Run: headless pygame with SDL's dummy video driver; simulated clock (each Clock.tick advances the game by its frame time, no real sleeping); random seed 0; keys injected as events and as key.get_pressed() state; no mouse input.
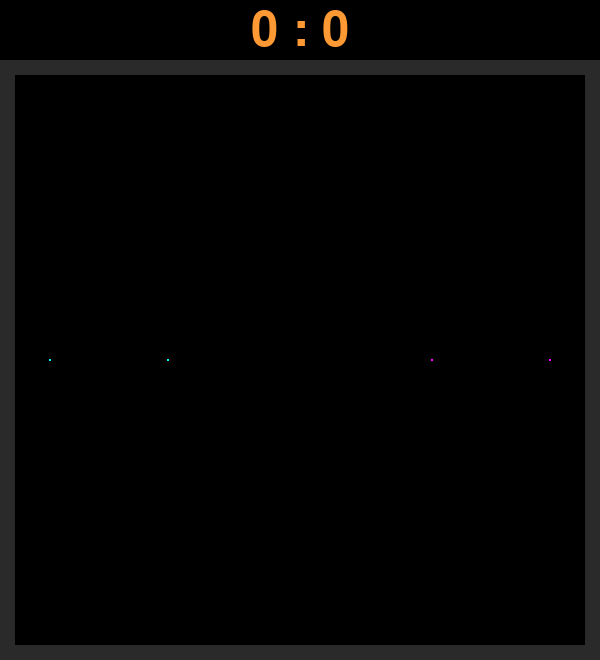
Frame 1 of 4 · flips 1–60 · no input
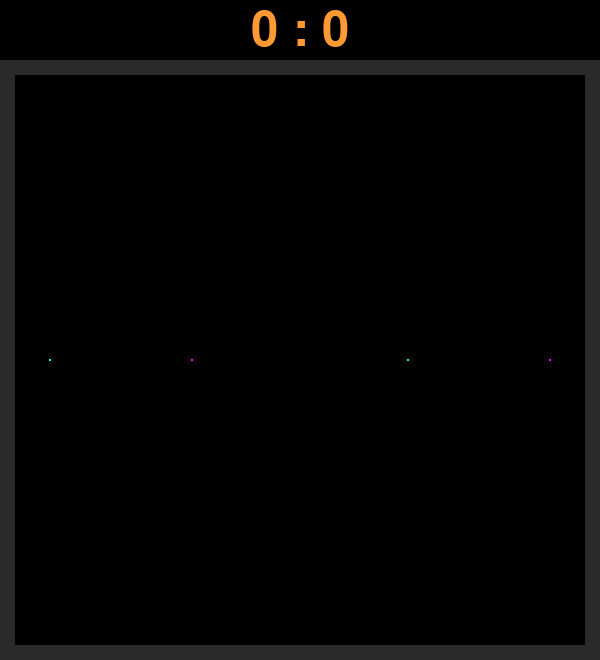
Frame 2 of 4 · flips 61–180 · tapped SPACE, RETURN · held RIGHT (→), D
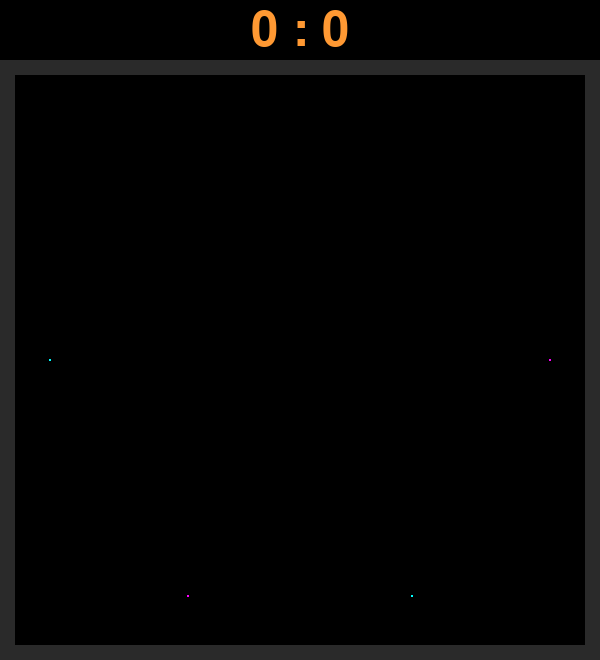
Frame 3 of 4 · flips 181–300 · held DOWN (↓), S
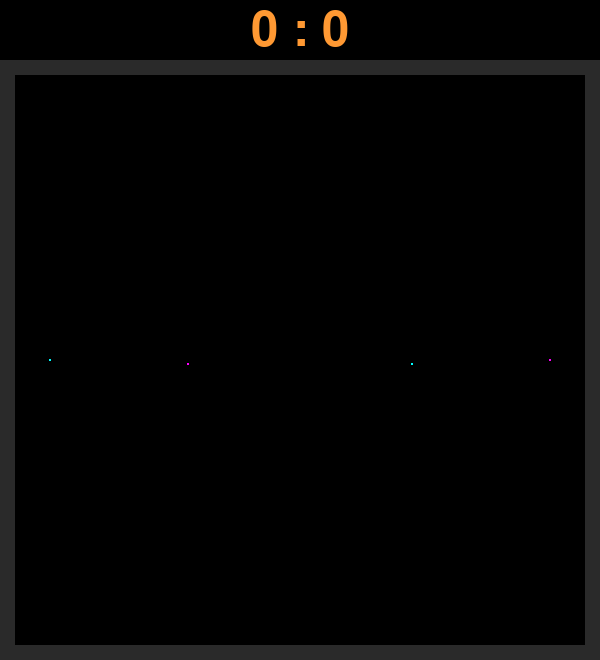
Frame 4 of 4 · flips 301–420 · held LEFT (←), A, UP (↑), W

The pygame program that drew these frames:

import pygame
import time
# pygame.init()

# BLACK = (0, 0, 0)  # colours for use in window
# P1_COLOUR = (0, 255, 255)  # player 1 trail colour
# P2_COLOUR = (255, 0, 255)  # player 2 trail colour


class Player:
    def __init__(self, x, y, bearing, color, speed=1, boost_multiplier=1, num_boosts=3, ai_controller=None):
        """
        sets player's initial values
        """
        self.x = x  # player x coord
        self.y = y  # player y coord
        self.bearing = bearing  # player direction
        self.color = color
        self.speed = speed * 2  # player speed
        self.boost_multiplier = boost_multiplier  # multiplies player speed for boost duration
        self.num_boosts_left = num_boosts
        self.boost_start_time = time.time()  # used to control boost length
        self.bounding_box = pygame.Rect(self.x - 1, self.y - 1, 2, 2)  # player rect object
        self.path = [self.bounding_box]
        self.ai_controller = ai_controller

    def draw(self):
        """
        draws player
        """
        self.bounding_box = pygame.Rect(self.x - 1, self.y - 1, 2, 2)  # redefines rect
        pygame.draw.rect(screen, self.color, self.bounding_box, 0)  # draws player onto screen

    def move(self):
        """
        moves the player
        """
        self.x += self.bearing[0] * self.boost_multiplier
        self.y += self.bearing[1] * self.boost_multiplier
        self.bounding_box = pygame.Rect(self.x - 1, self.y - 1, 2, 2)

    def boost(self):
        """
        starts the player boost
        """
        if self.num_boosts_left > 0:
            self.num_boosts_left -= 1
            self.boost_multiplier = 2
            self.boost_start_time = time.time()

class Game:
    def __init__(self, width=600, height=660, headless=False):
        """
        sets game's initial values
        """
        self.width = width
        self.height = height
        self.offset = abs(height - width)
        self.players = self.default_players()
        self.scores = [0, 0]
        self.walls = [pygame.Rect(0, self.offset, 15, height),
                      pygame.Rect(0, self.offset, width, 15),
                      pygame.Rect(width - 15, self.offset, 15, height),
                      pygame.Rect(0, height - 15, width, 15)]
        self.time_path_collision_last_checked = time.time()

        self.headless = headless
        if not headless:
            pygame.init()
            self.screen = pygame.display.set_mode((width, height))
            pygame.display.set_caption("Tron")
            self.font = pygame.font.Font(None, 72)
            self.clock = pygame.time.Clock()

    def default_players(self, p1_color=(0, 255, 255), p2_color=(255, 0, 255)):
        default_p1 = Player(50, (self.height + self.offset) / 2, (2, 0), p1_color)
        default_p2 = Player(self.width - 50, (self.height + self.offset) / 2, (-2, 0), p2_color)
        return default_p1, default_p2
    
    def inputUpdate(self):
        """
        takes input from user/ai and apply update to game dynamics

        :return: Whether quit was NOT triggered
        :rtype: boolean
        """
        if not self.headless:
            input_events = pygame.event.get()

        p1 = self.players[0]
        if p1.ai_controller:
            # remove all user key events for wasd + tab
            input_events = list(filter(lambda event: event.key != pygame.K_w or event.key != pygame.K_a or event.key != pygame.K_s or event.key != pygame.K_d or event.key != pygame.K_TAB, input_events))
            input_events += p1.ai_controller()
        
        p2 = self.players[1]
        if p2.ai_controller:
            # remove all user key presses for arrow keys + rshift
            input_events = list(filter(lambda event: event.key != pygame.K_UP or event.key != pygame.K_LEFT or event.key != pygame.K_DOWN or event.key != pygame.K_RIGHT or event.key != pygame.K_RSHIFT, input_events))
            input_events += p2.ai_controller()

        for event in input_events:
            if event.type == pygame.QUIT:
                return False
            elif event.type == pygame.KEYDOWN:
                # === Player 1 === #
                if event.key == pygame.K_w:
                    if p1.bearing != (0, p1.speed):
                        p1.bearing = (0, -p1.speed)
                elif event.key == pygame.K_s:
                    if p1.bearing != (0, -p1.speed):
                        p1.bearing = (0, p1.speed)
                elif event.key == pygame.K_a:
                    if p1.bearing != (p1.speed, 0):
                        p1.bearing = (-p1.speed, 0)
                elif event.key == pygame.K_d:
                    if p1.bearing != (-p1.speed, 0):
                        p1.bearing = (p1.speed, 0)
                elif event.key == pygame.K_TAB:
                    p1.boost()
                # === Player 2 === #
                if event.key == pygame.K_UP:
                    if p2.bearing != (0, p2.speed):
                        p2.bearing = (0, -p2.speed)
                elif event.key == pygame.K_DOWN:
                    if p2.bearing != (0, -p2.speed):
                        p2.bearing = (0, p2.speed)
                elif event.key == pygame.K_LEFT:
                    if p2.bearing != (p2.speed, 0):
                        p2.bearing = (-p2.speed, 0)
                elif event.key == pygame.K_RIGHT:
                    if p2.bearing != (-p2.speed, 0):
                        p2.bearing = (p2.speed, 0)
                elif event.key == pygame.K_RSHIFT:
                    p2.boost()

        return True

    def playersChecks(self):
        """
        checks state of the player to modify behavior of the game
        """
        collided_players_indices = []
        for i in range(2):
            # ensure that players cannot boost longer than 0.5s
            if time.time() - self.players[i].boost_start_time >= 0.5:
                self.players[i].boost_multiplier = 1

            # check for wall collisions
            if self.players[i].bounding_box.collidelist(self.walls) > -1:
                collided_players_indices.append(i)

            # check for path collisions if haven't checked in 0.1s
            if (time.time() - self.time_path_collision_last_checked) >= 0.1:
                self.time_path_collision_last_checked = time.time()

                if self.players[i].bounding_box in self.players[0].path or self.players[i] in self.players[1].path:
                    collided_players_indices.append(i)

        if len(collided_players_indices) > 0:
            player_losses = {0: 0, 1: 0}
            for index in collided_players_indices:
                player_losses[index] += 1
            if player_losses[0] == 0:
                self.scores[0] += 1
            if player_losses[1] == 0:
                self.scores[1] += 1

            self.players = self.default_players()

    def drawObjects(self):
        for i in range(2):
            # draw and move player, including path trail
            if not self.headless:
                pygame.draw.rect(self.screen, self.players[i].color, self.players[i].bounding_box, 0)
                for path_bit in self.players[i].path:
                    pygame.draw.rect(self.screen, self.players[i].color, path_bit)
            self.players[i].move()

        # draw walls
        for wall in self.walls:
            pygame.draw.rect(self.screen, (42, 42, 42), wall, 0)

        # draw score
        score_text = self.font.render('{0} : {1}'.format(self.scores[0], self.scores[1]), 1, (255, 153, 51))
        score_text_pos = score_text.get_rect()
        score_text_pos.centerx = int(self.width / 2)
        score_text_pos.centery = int(self.offset / 2)
        self.screen.blit(score_text, score_text_pos)
        
    def run(self):
        running = True

        while running:
            self.screen.fill((0, 0, 0)) # fill black screen
            self.playersChecks()
            self.drawObjects()
            running = self.inputUpdate()
            pygame.display.flip()  # flips display
            self.clock.tick(60)  # regulates FPS

        if not self.headless:
            pygame.quit()

tron_game = Game()
tron_game.run()

# width, height = 600, 660  # window dimensions
# offset = abs(height - width)  # vertical space at top of window
# screen = pygame.display.set_mode((width, height))  # creates window
# pygame.display.set_caption("Tron")  # sets window title
# def new_game():
#     new_p1 = Player(50, (height + offset) / 2, (2, 0), P1_COLOUR)
#     new_p2 = Player(width - 50, (height + offset) / 2, (-2, 0), P2_COLOUR)
#     return new_p1, new_p2
# font = pygame.font.Font(None, 72)
# clock = pygame.time.Clock()  # used to regulate FPS
# check_time = time.time()  # used to check collisions with rects
# p1, p2 = new_game()
# players = (p1, p2)
# path = [(p1.bounding_box, '1'), (p2.bounding_box, '2')]
# player_score = [0, 0]  # current player score
# wall_rects = [pygame.Rect([0, offset, 15, height]) , pygame.Rect([0, offset, width, 15]),\
#               pygame.Rect([width - 15, offset, 15, height]),\
#               pygame.Rect([0, height - 15, width, 15])]  # outer walls of window
# done = False
# new = False
# while not done:
#     # print(clock.get_time())
#     events = pygame.event.get()
#     # if clock.get_time() == 0:
#     #     events.append(pygame.event.Event(pygame.KEYDOWN, key=pygame.K_UP))
#         # events.append(pygame.event.Event(pygame.KEYUP, key=pygame.K_UP))
#     for event in events:  # gets all event in last tick
#         print(event)
#         if event.type == pygame.QUIT:  # close button pressed
#             done = True
#         elif event.type == pygame.KEYDOWN:  # keyboard key pressed
#             # === Player 1 === #
#             if event.key == pygame.K_w:
#                 players[0].bearing = (0, -2)
#             elif event.key == pygame.K_s:
#                 players[0].bearing = (0, 2)
#             elif event.key == pygame.K_a:
#                 players[0].bearing = (-2, 0)
#             elif event.key == pygame.K_d:
#                 players[0].bearing = (2, 0)
#             elif event.key == pygame.K_TAB:
#                 players[0].boost()
#             # === Player 2 === #
#             if event.key == pygame.K_UP:
#                 players[1].bearing = (0, -2)
#             elif event.key == pygame.K_DOWN:
#                 players[1].bearing = (0, 2)
#             elif event.key == pygame.K_LEFT:
#                 players[1].bearing = (-2, 0)
#             elif event.key == pygame.K_RIGHT:
#                 players[1].bearing = (2, 0)
#             elif event.key == pygame.K_RSHIFT:
#                 players[1].boost()
#     print("----")
#     screen.fill(BLACK)  # clears the screen

#     for r in wall_rects: pygame.draw.rect(screen, (42, 42, 42), r, 0)  # draws the walls

#     for o in players:
#         if time.time() - o.boost_start_time >= 0.5:  # limits boost to 0.5s
#             o.boost_multiplier = 1

#         if (o.bounding_box, '1') in path or (o.bounding_box, '2') in path \
#            or o.bounding_box.collidelist(wall_rects) > -1:  # collided with path or wall
#             # prevent player from hitting the path they just made
#             if (time.time() - check_time) >= 0.1:
#                 check_time = time.time()

#                 if o.color == P1_COLOUR:
#                     player_score[1] += 1
#                 else: player_score[0] += 1

#                 new = True
#                 players = new_game()
#                 path = [(p1.bounding_box, '1'), (p2.bounding_box, '2')]
#                 break
#         else:  # not yet traversed
#             path.append((o.bounding_box, '1')) if o.color == P1_COLOUR else path.append((o.bounding_box, '2'))

#         o.draw()
#         o.move()

#     for r in path:
#         if new is True:  # empties the path - needs to be here to prevent graphical glitches
#             path = []
#             new = False
#             break
#         if r[1] == '1': pygame.draw.rect(screen, P1_COLOUR, r[0], 0)
#         else: pygame.draw.rect(screen, P2_COLOUR, r[0], 0)

#     # display the current score on the screen
#     score_text = font.render('{0} : {1}'.format(player_score[0], player_score[1]), 1, (255, 153, 51))
#     score_text_pos = score_text.get_rect()
#     score_text_pos.centerx = int(width / 2)
#     score_text_pos.centery = int(offset / 2)
#     screen.blit(score_text, score_text_pos)

#     pygame.display.flip()  # flips display
#     clock.tick(60)  # regulates FPS

# pygame.quit()
